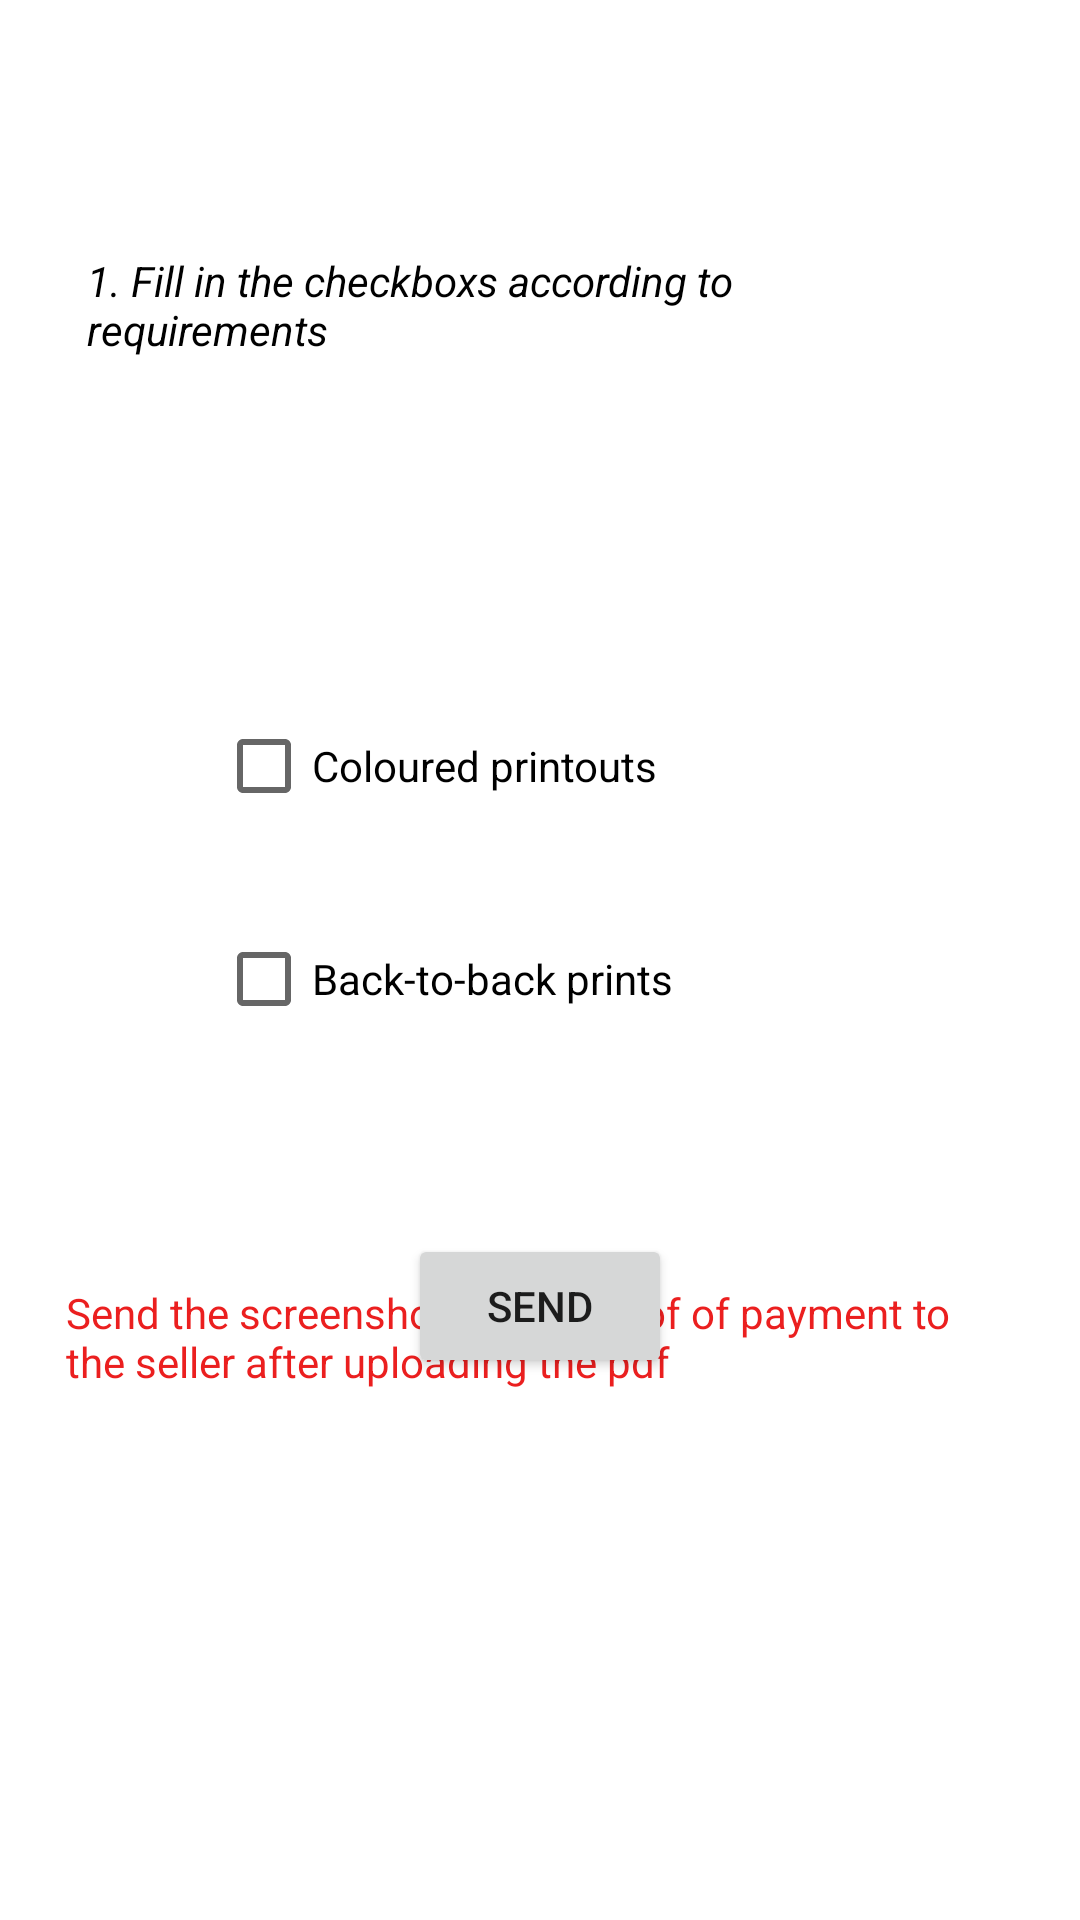

Android layout source for this screen:
<!-- AndroidManifest.xml: application theme Theme.Project2_ -->
<!-- res/layout/activity_print.xml -->
<?xml version="1.0" encoding="utf-8"?>
<androidx.constraintlayout.widget.ConstraintLayout xmlns:android="http://schemas.android.com/apk/res/android"
    xmlns:app="http://schemas.android.com/apk/res-auto"
    xmlns:tools="http://schemas.android.com/tools"
    android:layout_width="match_parent"
    android:layout_height="match_parent"
    android:background="@color/white"
    android:gravity="center"
    android:orientation="vertical"
    tools:context=".MainActivity">

    <TextView
        android:id="@+id/textView10"
        android:layout_width="265dp"
        android:layout_height="0dp"
        android:layout_marginTop="84dp"
        android:text="1. Fill in the checkboxs according to requirements"
        android:textColor="@color/black"
        android:textStyle="italic"
        app:layout_constraintEnd_toEndOf="parent"
        app:layout_constraintHorizontal_bias="0.305"
        app:layout_constraintStart_toStartOf="parent"
        app:layout_constraintTop_toTopOf="parent" />

    <CheckBox
        android:id="@+id/checkBox"
        android:layout_width="wrap_content"
        android:layout_height="wrap_content"
        android:layout_marginStart="72dp"
        android:layout_marginTop="112dp"
        android:text="Coloured printouts"
        android:textColor="@color/black"
        app:layout_constraintStart_toStartOf="parent"
        app:layout_constraintTop_toBottomOf="@+id/textView10" />

    <CheckBox
        android:id="@+id/checkBox2"
        android:layout_width="wrap_content"
        android:layout_height="wrap_content"
        android:layout_marginTop="23dp"
        android:text="Back-to-back prints"
        android:textColor="@color/black"
        app:layout_constraintStart_toStartOf="@+id/checkBox"
        app:layout_constraintTop_toBottomOf="@+id/checkBox" />

    <Button
        android:id="@+id/button7"
        android:layout_width="wrap_content"
        android:layout_height="wrap_content"
        android:layout_marginTop="61dp"
        android:onClick="send_"
        android:text="send"
        app:layout_constraintEnd_toEndOf="parent"
        app:layout_constraintStart_toStartOf="parent"
        app:layout_constraintTop_toBottomOf="@+id/checkBox2" />

    <TextView
        android:id="@+id/textView7"
        android:layout_width="272dp"
        android:layout_height="50dp"
        android:layout_marginStart="73dp"
        android:layout_marginTop="-2dp"
        android:layout_marginEnd="73dp"
        android:layout_marginBottom="544dp"
        android:text="2. Click on SEND button and  upload the      document"
        android:textColor="@color/black"
        android:textStyle="italic"
        app:layout_constraintBottom_toBottomOf="parent"
        app:layout_constraintEnd_toEndOf="parent"
        app:layout_constraintHorizontal_bias="0.0"
        app:layout_constraintStart_toStartOf="parent"
        app:layout_constraintTop_toBottomOf="@+id/textView10"
        app:layout_constraintVertical_bias="1.0" />

    <TextView
        android:id="@+id/textView11"
        android:layout_width="299dp"
        android:layout_height="70dp"
        android:text="Send the screenshot as the proof of payment to the seller after uploading the pdf"
        android:textColor="#EB1F1F"
        app:layout_constraintBottom_toBottomOf="parent"
        app:layout_constraintEnd_toEndOf="parent"
        app:layout_constraintHorizontal_bias="0.361"
        app:layout_constraintStart_toStartOf="parent"
        app:layout_constraintTop_toTopOf="parent"
        app:layout_constraintVertical_bias="0.751" />

</androidx.constraintlayout.widget.ConstraintLayout>
<!-- resources referenced by this layout -->
<resources>
  <color name="black">#FF000000</color>
  <color name="white">#FFFFFFFF</color>
  <style name="Theme.Project2_" parent="Theme.MaterialComponents.DayNight.DarkActionBar">
          
          <item name="colorPrimary">@color/purple_500</item>
          <item name="colorPrimaryVariant">@color/purple_700</item>
          <item name="colorOnPrimary">@color/white</item>
          
          <item name="colorSecondary">@color/teal_200</item>
          <item name="colorSecondaryVariant">@color/teal_700</item>
          <item name="colorOnSecondary">@color/black</item>
          
          <item name="android:statusBarColor">?attr/colorPrimaryVariant</item>
          
      </style>
  <color name="purple_500">#FF6200EE</color>
  <color name="purple_700">#FF3700B3</color>
  <color name="teal_200">#FF03DAC5</color>
  <color name="teal_700">#31D9C9</color>
</resources>
